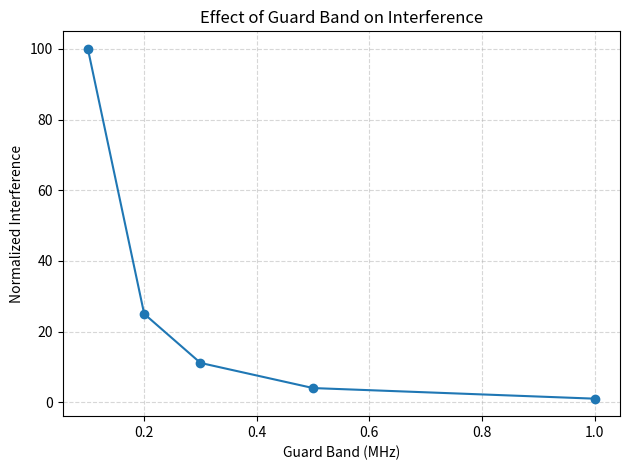

Here is the Python script that generated this plot:

import matplotlib
matplotlib.use("Agg")
import matplotlib.pyplot as plt

guard_bands = [0.1, 0.2, 0.3, 0.5, 1.0]
interference = [1 / (g ** 2) for g in guard_bands]

print("Experiment 6: Adjacent-channel Interference")
print("-------------------------------------------")

for g, i in zip(guard_bands, interference):
    print(f"Guard band = {g:.1f} MHz, "
          f"Normalized interference = {i:.2f}")

plt.plot(guard_bands, interference, marker="o")
plt.title("Effect of Guard Band on Interference")
plt.xlabel("Guard Band (MHz)")
plt.ylabel("Normalized Interference")
plt.grid(True, linestyle="--", alpha=0.5)
plt.tight_layout()
plt.savefig("exp6_guard_band.png", dpi=200)

print("\nGraph saved as exp6_guard_band.png")
